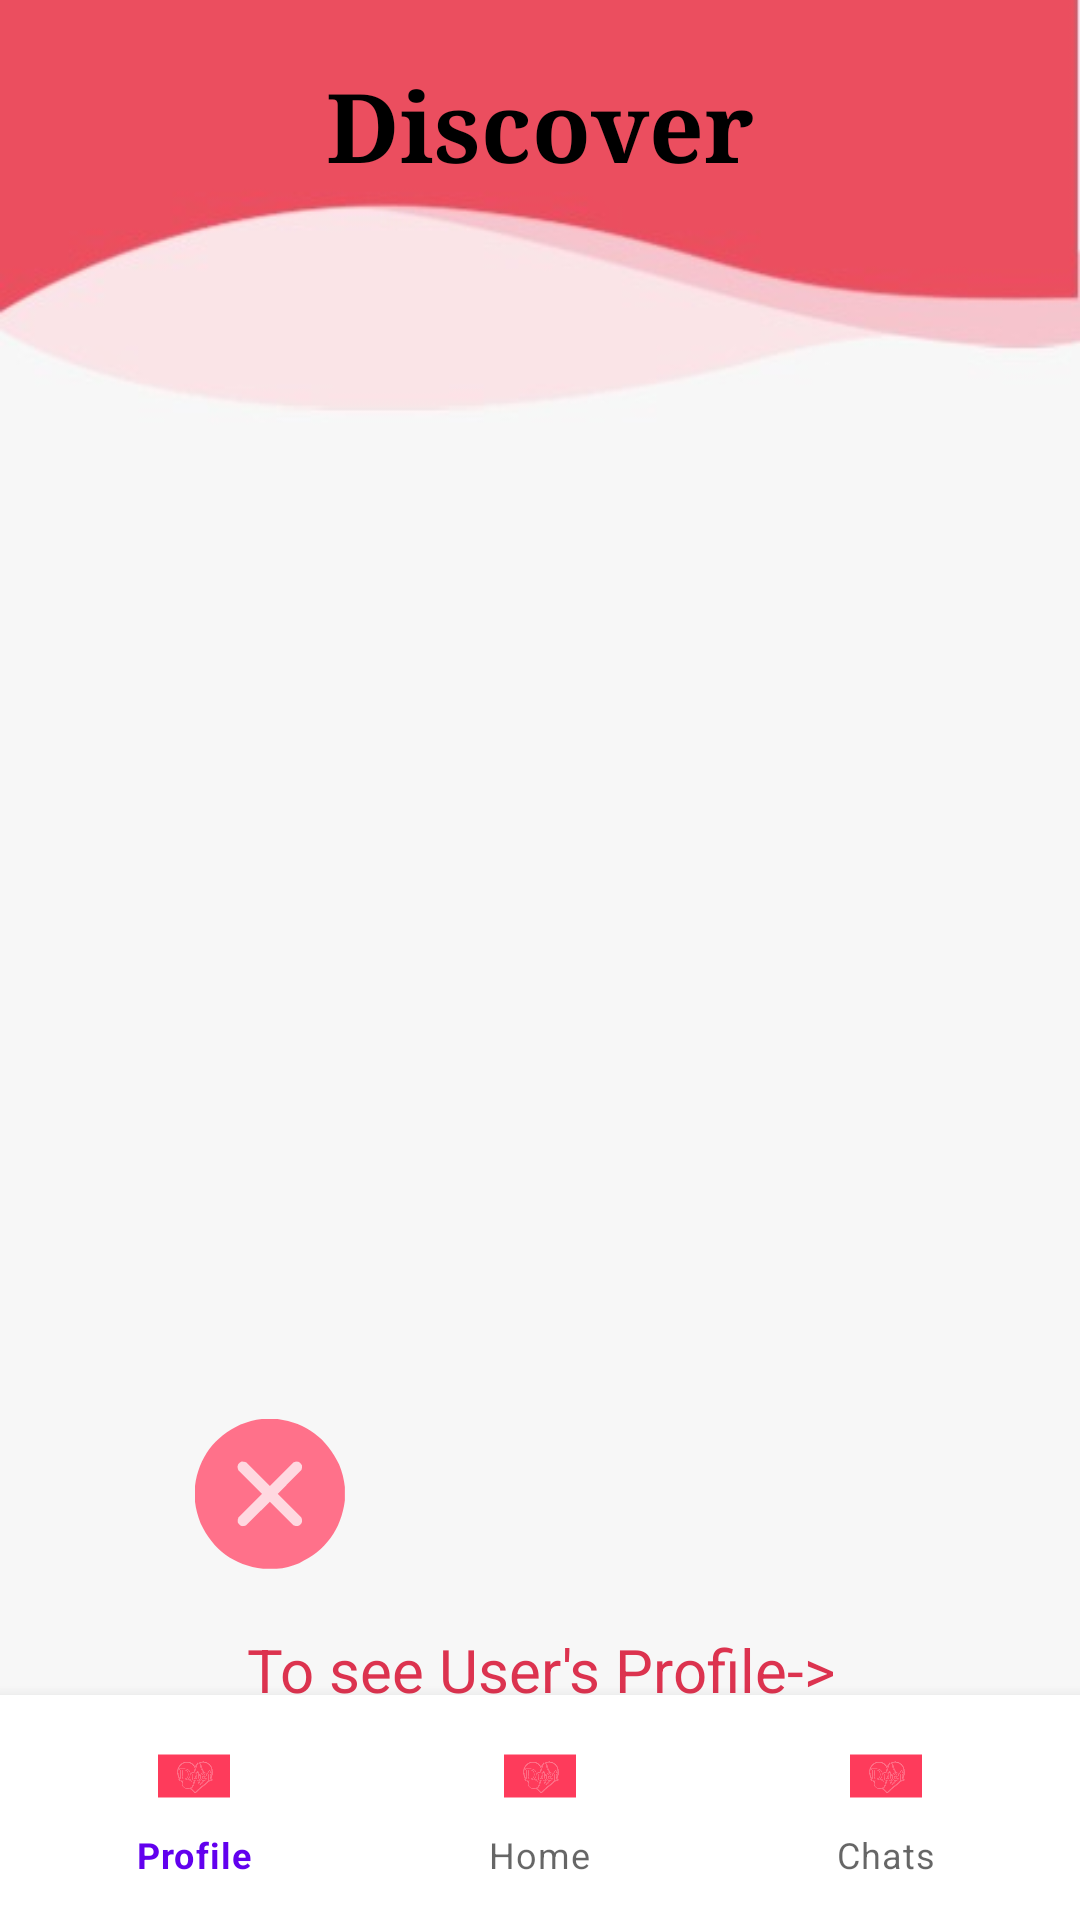

The Android layout XML behind this screen, and the referenced resources:
<!-- AndroidManifest.xml: application theme Theme.Duet -->
<!-- res/layout/activity_match.xml -->
<?xml version="1.0" encoding="utf-8"?>
<androidx.constraintlayout.widget.ConstraintLayout xmlns:android="http://schemas.android.com/apk/res/android"
    xmlns:app="http://schemas.android.com/apk/res-auto"
    xmlns:tools="http://schemas.android.com/tools"
    android:layout_width="match_parent"
    android:layout_height="match_parent"
    android:background="@drawable/ic_back2"
    tools:context=".activities.MatchActivity">

    <LinearLayout
        android:layout_width="match_parent"
        android:layout_height="match_parent"
        android:orientation="vertical">

        <com.google.android.material.textview.MaterialTextView
            android:layout_width="match_parent"
            android:layout_height="wrap_content"
            android:gravity="center_horizontal"
            android:layout_marginTop="20dp"
            android:textColor="@color/black"
            android:textSize="32dp"
            android:textStyle="bold"
            android:typeface="serif"
            android:text="Discover"/>

        <ImageView
            android:id="@+id/match_IMG_img"
            android:layout_width="300dp"
            android:layout_height="300dp"
            android:layout_gravity="center"
            android:layout_marginTop="20dp"
            android:textAlignment="center"
            />
        <TextView
            android:id="@+id/match_LBL_details"
            android:layout_width="match_parent"
            android:layout_height="wrap_content"
            android:textColor="@color/black"
            android:text=""
            android:textSize="30dp"
            android:gravity="center_horizontal"

            />
        <com.google.android.material.textview.MaterialTextView
            android:id="@+id/match_LBL_job"
            android:layout_width="match_parent"
            android:layout_height="wrap_content"
            android:text=""
            android:textSize="22dp"
            android:textColor="@color/black"
            android:gravity="center_horizontal"/>
        <LinearLayout
            android:layout_width="match_parent"
            android:layout_height="match_parent"
            android:gravity="center_horizontal"
            android:orientation="vertical"
            >
            <LinearLayout
                android:layout_width="match_parent"
                android:layout_height="wrap_content"
                android:orientation="horizontal"
                android:gravity="center_horizontal"
                >
                <ImageView
                    android:id="@+id/match_IMG_dislike"
                    android:layout_width="50dp"
                    android:layout_height="50dp"
                    android:src="@drawable/ic_x"
                    android:layout_weight="1"
                    android:layout_margin="20dp"
                    />
                <ImageView
                    android:id="@+id/match_IMG_like"
                    android:layout_width="50dp"
                    android:layout_height="50dp"
                    android:layout_weight="1"
                    android:src="@drawable/ic_heart"
                    android:layout_margin="20dp"
                    />

            </LinearLayout>


            <com.google.android.material.textview.MaterialTextView
                android:id="@+id/match_LBL_profile"
                android:layout_width="match_parent"
                android:layout_height="wrap_content"
                android:text="To see User's Profile->"
                android:layout_gravity="center_horizontal"
                android:gravity="center"
                android:textSize="20dp"

                android:textColor="#DC334F"
                />




        </LinearLayout>



        <com.google.android.material.textview.MaterialTextView
            android:layout_width="match_parent"
            android:layout_height="wrap_content"
            android:gravity="center_horizontal"
            android:text="To see more info->"
            />






    </LinearLayout>


    <com.google.android.material.bottomnavigation.BottomNavigationView
        android:id="@+id/bottomNavigationView"
        android:layout_width="match_parent"
        android:layout_height="75dp"
        app:itemIconTint="#FE3B5B"
        android:padding="7dp"
        app:layout_constraintBottom_toBottomOf="parent"
        app:layout_constraintEnd_toEndOf="parent"
        app:menu="@menu/bottom_nav_menu" />







</androidx.constraintlayout.widget.ConstraintLayout>
<!-- resources referenced by this layout -->
<resources>
  <color name="black">#FF000000</color>
  <!-- drawable ic_back2: png bitmap (drawable-v24, 6681 bytes) -->
  <!-- drawable ic_x: vector/xml drawable (drawable, 2087 chars, omitted) -->
  <style name="Theme.Duet" parent="Theme.MaterialComponents.DayNight.NoActionBar">
          
          <item name="colorPrimary">@color/purple_500</item>
          <item name="colorPrimaryVariant">@color/purple_700</item>
          <item name="colorOnPrimary">@color/white</item>
          
          <item name="colorSecondary">@color/teal_200</item>
          <item name="colorSecondaryVariant">@color/teal_700</item>
          <item name="colorOnSecondary">@color/black</item>
          
          <item name="android:statusBarColor" tools:targetApi="l">?attr/colorPrimaryVariant</item>
          
      </style>
  <color name="purple_500">#FF6200EE</color>
  <color name="purple_700">#FF3700B3</color>
  <color name="white">#FFFFFFFF</color>
  <color name="teal_200">#FF03DAC5</color>
  <color name="teal_700">#FF018786</color>
</resources>
